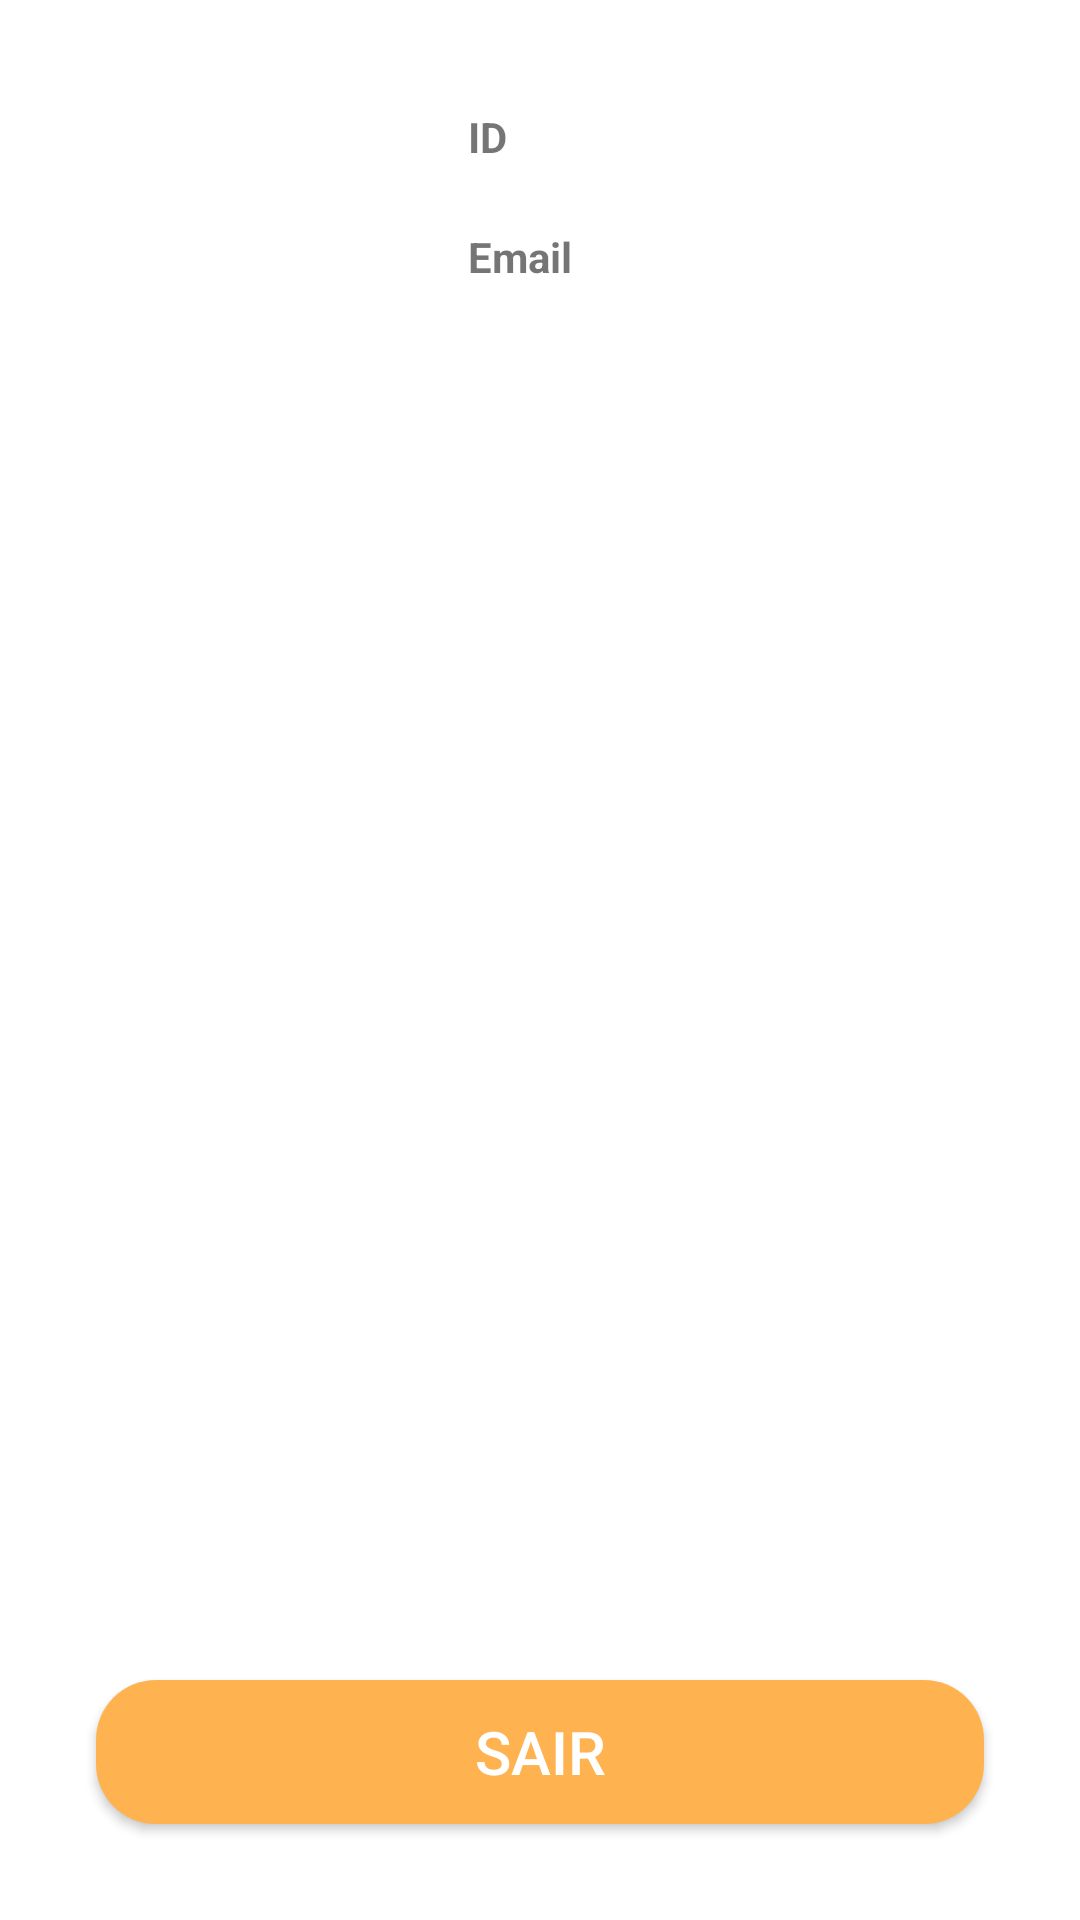

Produce the Android XML layout that renders to this screen, including the resource entries it uses.
<!-- AndroidManifest.xml: application theme Theme.AulaFirebase -->
<!-- res/layout/fragment_profile.xml -->
<?xml version="1.0" encoding="utf-8"?>
<androidx.constraintlayout.widget.ConstraintLayout xmlns:android="http://schemas.android.com/apk/res/android"
    xmlns:app="http://schemas.android.com/apk/res-auto"
    xmlns:tools="http://schemas.android.com/tools"
    android:layout_width="match_parent"
    android:layout_height="match_parent"
    android:background="#FFFFFF"
    android:gravity="center"
    android:orientation="vertical"
    tools:context=".fragments.ProfileFragment">

    

    

    

    <androidx.appcompat.widget.AppCompatButton
        android:id="@+id/btnLogout"
        android:layout_width="0dp"
        android:layout_height="wrap_content"
        android:layout_marginStart="32dp"
        android:layout_marginEnd="32dp"
        android:layout_marginBottom="32dp"
        android:background="@drawable/btn_fundo_amarelo"
        android:text="Sair"
        android:textColor="@color/white"
        android:textSize="20dp"
        app:layout_constraintBottom_toBottomOf="parent"
        app:layout_constraintEnd_toEndOf="parent"
        app:layout_constraintHorizontal_bias="1.0"
        app:layout_constraintStart_toStartOf="parent" />

    <ImageView
        android:id="@+id/imageView"
        android:layout_width="100dp"
        android:layout_height="100dp"
        android:layout_marginStart="32dp"
        android:layout_marginTop="16dp"
        android:layout_marginEnd="279dp"
        android:src="@drawable/ic_perfil"
        app:layout_constraintEnd_toEndOf="parent"
        app:layout_constraintHorizontal_bias="0.0"
        app:layout_constraintStart_toStartOf="parent"
        app:layout_constraintTop_toTopOf="parent" />

    <ImageView
        android:id="@+id/imageView2"
        android:layout_width="0dp"
        android:layout_height="0dp"
        android:src="@drawable/ic_profile_24"
        app:layout_constraintBottom_toBottomOf="@+id/imageView"
        app:layout_constraintEnd_toEndOf="@+id/imageView"
        app:layout_constraintStart_toStartOf="@+id/imageView"
        app:layout_constraintTop_toTopOf="@+id/imageView" />

    <TextView
        android:id="@+id/textId"
        android:layout_width="wrap_content"
        android:layout_height="wrap_content"
        android:layout_marginStart="24dp"
        android:text="ID"
        android:textStyle="bold"
        app:layout_constraintBottom_toBottomOf="@+id/imageView"
        app:layout_constraintStart_toEndOf="@+id/imageView"
        app:layout_constraintTop_toTopOf="@+id/imageView"
        app:layout_constraintVertical_bias="0.246" />

    <TextView
        android:id="@+id/textEmail"
        android:layout_width="wrap_content"
        android:layout_height="wrap_content"
        android:layout_marginStart="24dp"
        android:text="Email"
        android:textStyle="bold"
        app:layout_constraintBottom_toBottomOf="@+id/imageView"
        app:layout_constraintStart_toEndOf="@+id/imageView"
        app:layout_constraintTop_toBottomOf="@+id/textId" />
</androidx.constraintlayout.widget.ConstraintLayout>
<!-- resources referenced by this layout -->
<resources>
  <color name="white">#FFFFFFFF</color>
  <!-- drawable btn_fundo_amarelo (drawable) -->
  <?xml version="1.0" encoding="utf-8"?>
  <selector xmlns:android="http://schemas.android.com/apk/res/android">
      <item>
          <shape android:shape="rectangle">
              <corners android:radius="20dp"/>
              <solid android:color="#ffb350"/>
          </shape>
      </item>
  </selector>
  <!-- drawable ic_perfil (drawable) -->
  <?xml version="1.0" encoding="utf-8"?>
  <selector xmlns:android="http://schemas.android.com/apk/res/android">
      <item>
          <shape android:shape="oval">
             <solid android:color="#ffffff"/>
              <stroke android:color="@color/black"/>
  
          </shape>
      </item>
  </selector>
  <style name="Theme.AulaFirebase" parent="Base.Theme.AulaFirebase" />
  <color name="black">#FF000000</color>
  <style name="Base.Theme.AulaFirebase" parent="Theme.MaterialComponents.DayNight.NoActionBar">
          
          
          <item name="android:statusBarColor">#FFFFFF</item>
          
          <item name="android:windowLightStatusBar">true</item> 
          
          <item name="android:navigationBarColor">#FFFFFF</item>
      </style>
</resources>
